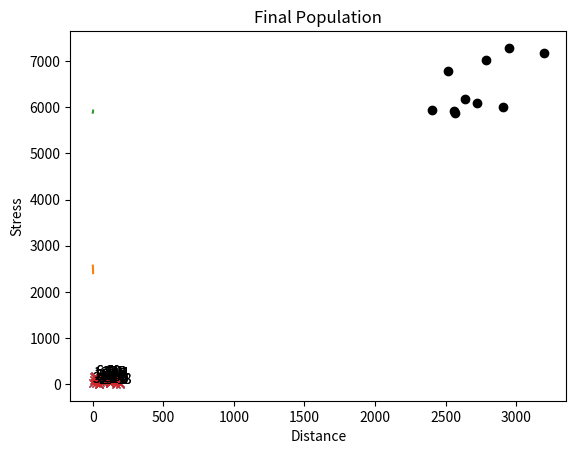

Write the Python code that produced this figure.
# -*- coding: utf-8 -*-
"""
Created for Netzwerke & Metaheuristiken (Sommersemester 2024)

Modified version of https://github.com/ezstoltz/genetic-algorithm/blob/master/genetic_algorithm_TSP.ipynb
(description https://towardsdatascience.com/evolution-of-a-salesman-a-complete-genetic-algorithm-tutorial-for-python-6fe5d2b3ca35)

Modified for multicriteria TSP
"""



import numpy as np, random, operator, pandas as pd, matplotlib.pyplot as plt

#Create necessary classes and functions
#Create class to handle "cities
class City:
    def __init__(self, nr, traffic, x, y):
        self.nr = nr
        #attribute used for stress calculation
        self.traffic = traffic
        #coordinates used for distance calculation
        self.x = x
        self.y = y
    
    #calculate distance to other city  
    def distance(self, city):
        xDis = abs(self.x - city.x)
        yDis = abs(self.y - city.y)
        distance = np.sqrt((xDis ** 2) + (yDis ** 2))
        return distance
    
    #calculate stress on way to other city
    def stress(self,city):
        stress = self.traffic*city.traffic
        if (self.nr > city.nr):
            if self.nr % city.nr == 0:
                stress = stress /2.5
        elif self.nr > 1 and city.nr % self.nr == 0:
            stress = stress /2.5
        return stress

    #provide information about city
    def __repr__(self):
        return "C"+str(self.nr)+"_"+"(" + str(self.x) + "," + str(self.y) + ")_(T:"+str(self.traffic) +")"

#Create a fitness function
class Fitness:
    def __init__(self, route):
        self.route = route
        self.distance = 0
        self.stress = 0
        self.fitnessDistanceBased = 0.0
        self.fitnessStressBased = 0.0
    
    #fitness calculation for objective: distance
    #1. distance calculation
    def routeDistance(self):
        if self.distance ==0:
            pathDistance = 0
            for i in range(0, len(self.route)):
                fromCity = self.route[i]
                toCity = None
                if i + 1 < len(self.route):
                    toCity = self.route[i + 1]
                else:
                    toCity = self.route[0]
                pathDistance += fromCity.distance(toCity)
            self.distance = pathDistance
        return self.distance
    
    #2. fitness = 1/distance
    def routeFitnessDistanceBased(self):
        if self.fitnessDistanceBased == 0:
            self.fitnessDistanceBased = 1 / float(self.routeDistance())
        return self.fitnessDistanceBased
    
    #fitness calculation for objective: stress
    #1. stress calculation
    def routeStress(self):
        if self.stress ==0:
            pathStress = 0
            for i in range(0, len(self.route)):
                fromCity = self.route[i]
                toCity = None
                if i + 1 < len(self.route):
                    toCity = self.route[i + 1]
                else:
                    toCity = self.route[0]
                pathStress += fromCity.stress(toCity)
            self.stress = pathStress
        return self.stress
    
    #2. fitness = 1/stress
    def routeFitnessStressBased(self):
        if self.fitnessStressBased == 0:
            self.fitnessStressBased = 1 / float(self.routeStress())
        return self.fitnessStressBased


#Create our initial population
#Route generator
def createRoute(cityList):
    route = random.sample(cityList, len(cityList))
    return route

#Create first "population" (list of routes)
def initialPopulation(popSize, cityList, specialInitialSolutions):
    population = []
    
    #TODO: Hinzufügen der speziellen Initiallösungen aus specialInitialSolutions
    

    numberInitialSolutions = len(specialInitialSolutions)
    print ("Number of special initial solutions:" + str(numberInitialSolutions))
    #for i in range(0, popSize):
    for i in range(numberInitialSolutions, popSize):
        population.append(createRoute(cityList))
    return population

#Create the genetic algorithm
#Rank individuals
# use 1 = DISTANCE BASED RANKING
# use 2 = STRESS BASED RANKING
# use 3 = PARETO FITNESS BASED RANKING
def rankRoutes(population, objectiveNrUsed):
    fitnessResults = {}
    if (objectiveNrUsed == 1):
        for i in range(0,len(population)):
            fitnessResults[i] = Fitness(population[i]).routeFitnessDistanceBased()
    elif (objectiveNrUsed == 2):
        for i in range(0,len(population)):
            fitnessResults[i] = Fitness(population[i]).routeFitnessStressBased()
    elif (objectiveNrUsed == 3):
        #TODO: passender Aufruf der bestehenden Fitnessberechnung 
        print("Here is something missing")
        
    #print("ranked sorted routes: ", sorted(fitnessResults.items(), key = operator.itemgetter(1), reverse = True))
    if (objectiveNrUsed == 1):
        print("before sorting ranked: ", fitnessResults)
    sorted_values = sorted(fitnessResults.items(), key = operator.itemgetter(1), reverse = True)
    if (objectiveNrUsed == 1):
        print("after sorting ranked: ", sorted_values)
    
    return sorted_values

#Provide Pareto-Based Fitness Calculation <<<<<<<<<<<<
# Dictionary bei dem für jedes Individuum die zugehörigen Werte gespeichert werden
# IndexNr:[distance,stress,[dominated solutions], [is dominated by solutions], R(i), F(i)]    
def rankRoutesBasedOnDominance(population):
    #store single fitness values per individuum
    fitnessValuesPerIndividuum = {}
    distance = 0
    stress = 0
    for i in range(0,len(population)):
        distance = Fitness(population[i]).routeDistance()
        stress = Fitness(population[i]).routeStress() 
        fitnessValuesPerIndividuum[i] = [distance, stress, [], [], 0, 0]
    #compute number of dominated solutions
    for i in range(0,len(population)):
       for j in range(0,len(population)):
           if (i != j):
              if (fitnessValuesPerIndividuum[i][0] < fitnessValuesPerIndividuum[j][0]
              and fitnessValuesPerIndividuum[i][1] < fitnessValuesPerIndividuum[j][1]):
                   fitnessValuesPerIndividuum[i][2].append(j) #add dominated solution
                   fitnessValuesPerIndividuum[j][3].append(i) #add dominating solution
    for i in range(0,len(population)):
        for domSol in fitnessValuesPerIndividuum[i][3]:
            fitnessValuesPerIndividuum[i][4] += len(fitnessValuesPerIndividuum[domSol][2])
    distanceValuesPerIndividuum = {}
    for i in range(0,len(population)):
        distanceValuesPerIndividuum[i] = []
        for j in range(0,len(population)):
           if (i != j):
               euclDistance = computeEuclideanDistance(fitnessValuesPerIndividuum[i][0],fitnessValuesPerIndividuum[j][0],
                                        fitnessValuesPerIndividuum[i][1], fitnessValuesPerIndividuum[j][1])
               distanceValuesPerIndividuum[i].append(euclDistance)
        distanceValuesPerIndividuum[i].sort()
    #determine k-nearest neighbour    
    k = int(np.floor((np.sqrt(len(population)))))
    if (k == 0):
        print("Something went wrong.")
        k = 1
    #index der Distanzberechnung, kter-Nachbar
    k -=1
    
    fitnessResults = {}
    for i in range(0,len(population)):
        #compute D(i)
        d_i = 1/ (distanceValuesPerIndividuum[i][k] + 2)
        fitnessValuesPerIndividuum[i][5] = fitnessValuesPerIndividuum[i][4] + d_i
        fitnessResults[i] = 1/fitnessValuesPerIndividuum[i][5] #damit größte Fitness = beste
    return fitnessResults 
  
def computeEuclideanDistance(distanceA, distanceB, stressA, stressB):
    return np.sqrt( (distanceA-distanceB)** 2 + (stressA-stressB)** 2)

#Create a selection function that will be used to make the list of parent routes
def selection(popRanked, eliteSize):
    selectionResults = []
    #TODO: Z.B. Turnierbasierte Selektion statt fitnessproportionaler Selektion
    # roulette wheel by calculating a relative fitness weight for each individual
    df = pd.DataFrame(np.array(popRanked), columns=["Index","Fitness"])
    df['cum_sum'] = df.Fitness.cumsum()
    df['cum_perc'] = 100*df.cum_sum/df.Fitness.sum()
    
    #We’ll also want to hold on to our best routes, so we introduce elitism
    for i in range(0, eliteSize):
        selectionResults.append(popRanked[i][0])
    #we compare a randomly drawn number to these weights to select our mating pool
    for i in range(0, len(popRanked) - eliteSize):
        pick = 100*random.random()
        for i in range(0, len(popRanked)):
            if pick <= df.iat[i,3]:
                selectionResults.append(popRanked[i][0])
                break
    return selectionResults
    
def selectionWithArchive(popRanked):
    selectionResults = []
    #TODO: Z.B. Turnierbasierte Selektion statt fitnessproportionaler Selektion
    # roulette wheel by calculating a relative fitness weight for each individual
    df = pd.DataFrame(np.array(popRanked), columns=["Index","Fitness"])
    df['cum_sum'] = df.Fitness.cumsum()
    df['cum_perc'] = 100*df.cum_sum/df.Fitness.sum()
    
    #We’ll also want to hold on to our best routes, so we introduce elitism
    #here wie hold all non-dominated solutions
    #TODO: ein festes Archiv vorsehen wie es im ursprünglichen SPEA2 vorgesehen ist 
    for i in range(0, len(popRanked)):
        if (popRanked[i][1] > 1):
            selectionResults.append(popRanked[i][0])
    currentArchiveSize = len(selectionResults)

    #we compare a randomly drawn number to these weights to select our mating pool
    for i in range(0, len(popRanked) - currentArchiveSize):
        pick = 100*random.random()
        for i in range(0, len(popRanked)):
            if pick <= df.iat[i,3]:
                selectionResults.append(popRanked[i][0])
                break
    return selectionResults

#Create mating pool
def matingPool(population, selectionResults):
    matingpool = []
    for i in range(0, len(selectionResults)):
        index = selectionResults[i]
        matingpool.append(population[index])
    return matingpool

# Create a crossover function for two parents to create one child
def breed(parent1, parent2):
    child = []
    childP1 = []
    childP2 = []
    
    geneA = int(random.random() * len(parent1))
    geneB = int(random.random() * len(parent1))
    
    startGene = min(geneA, geneB)
    endGene = max(geneA, geneB)

    #In ordered crossover, we randomly select a subset of the first parent string
    for i in range(startGene, endGene):
        childP1.append(parent1[i])

    #and then fill the remainder of the route with the genes from the second parent
    #in the order in which they appear, 
    #without duplicating any genes in the selected subset from the first parent      
    childP2 = [item for item in parent2 if item not in childP1]

    child = childP1 + childP2
    return child

#Create function to run crossover over full mating pool
def breedPopulation(matingpool, eliteSize):
    children = []
    length = len(matingpool) - eliteSize
    pool = random.sample(matingpool, len(matingpool))

    #we use elitism to retain the best routes from the current population.
    for i in range(0,eliteSize):
        children.append(matingpool[i])

    #we use the breed function to fill out the rest of the next generation.    
    for i in range(0, length):
        child = breed(pool[i], pool[len(matingpool)-i-1])
        children.append(child)
    return children

#Create function to mutate a single route
#we’ll use swap mutation.
#This means that, with specified low probability, 
#two cities will swap places in our route.
def mutate(individual, mutationRate):
    for swapped in range(len(individual)):
        if(random.random() < mutationRate):
            swapWith = int(random.random() * len(individual))
            
            city1 = individual[swapped]
            city2 = individual[swapWith]
            
            individual[swapped] = city2
            individual[swapWith] = city1
    return individual

#Create function to run mutation over entire population
def mutatePopulation(population, mutationRate, eliteSize):
    mutatedPop = []
    
    #mating pool is sorted in order of fitness
    #here elitism instead of fixed archive
    #TODO: ein festes Archiv vorsehen wie es im ursprünglichen SPEA2 vorgesehen ist 
    for ind in range(0, eliteSize):
        mutatedPop.append(population[ind])
    for ind in range(eliteSize, len(population)):
    #for ind in range(0, len(population)):
        mutatedInd = mutate(population[ind], mutationRate)
        mutatedPop.append(mutatedInd)
    return mutatedPop

def determineNonDominatedArchive(currentGen, popRanked):
    archive = []
    for i in range(0, len(popRanked)):
        if (popRanked[i][1] > 1):
            archive.append(currentGen[popRanked[i][0]])
    #-------Prüfung auf Gleichheit bei Bedarf auskommentieren 
    sameSolutions = []
    for i in range(0, len(archive)-1):
        for j in range(i+1, len(archive)):
            if isSameSolution(archive[i], archive[j]):
                sameSolutions.append(j)
    newArchive = []
    for i in range(0, len(archive)):
        if (not sameSolutions.__contains__(i)):
            newArchive.append(archive[i])
    return newArchive

def determineNonDominatedArchiveSize(popRanked):
    archiveSize = 0
    for i in range(0, len(popRanked)):
        if (popRanked[i][1] > 1):
            archiveSize += 1
    return archiveSize

def isSameSolution(individuumA, individuumB):
    length = len(individuumA)
    i = 0
    isSameSolution = True
    while i < length and isSameSolution:
        if (not (individuumA[i].nr == individuumB[i].nr)):
            isSameSolution = False
            break
        i+=1
    return isSameSolution
    

#Put all steps together to create the next generation
 
#First, we rank the routes in the current generation using rankRoutes.
#We then determine our potential parents by running the selection function,
#    which allows us to create the mating pool using the matingPool function.
#Finally, we then create our new generation using the breedPopulation function 
# and then applying mutation using the mutatePopulation function. 

def nextGeneration(currentGen, eliteSize, mutationRate, objectiveNrUsed, archiveUsed): 
   # rankRoutesBasedOnDominance(currentGen)
    #print("\n\n pop pre ranked",currentGen)
    popRanked = rankRoutes(currentGen,objectiveNrUsed)
    #print("\n\n pop ranked",popRanked)
    if (not archiveUsed):
        selectionResults = selection(popRanked, eliteSize)
        
        matingpool = matingPool(currentGen, selectionResults)
        #print("\n\n next selectionResults",matingpool)
        children = breedPopulation(matingpool, eliteSize)
        #print("\n\n next children",children)
        nextGeneration = mutatePopulation(children, mutationRate,0)
    else:
        #<<<<< use archiv
        #TODO: ein festes Archiv vorsehen wie es im ursprünglichen SPEA2 vorgesehen ist 
        selectionResults = selectionWithArchive(popRanked)
        matingpool = matingPool(currentGen, selectionResults)
        archiveSize = determineNonDominatedArchiveSize(popRanked)
        children = breedPopulation(matingpool, archiveSize)
        
        
        #eliteSize is used to maintain solutions that should be in an archive
        nextGeneration = mutatePopulation(children, mutationRate, eliteSize)
        
    #print("\n\n next generation",nextGeneration)
    return nextGeneration

#Final step: create the genetic algorithm
def plotPopulationAndObjectiveValues(population,title):
    distance = []
    stress = []
    for route in population:
        distance.append(Fitness(route).routeDistance())
        stress.append(Fitness(route).routeStress())
    plt.scatter(distance,stress,marker = "o",color="black")
    plt.ylabel('Stress')
    plt.xlabel('Distance')
    plt.title(title)
    plt.show()
        

def geneticAlgorithm(objectiveNrUsed, specialInitialSolutions, population, popSize, eliteSize, mutationRate, generations):
    #create initial population
    pop = initialPopulation(popSize, population, specialInitialSolutions)
    
    archiveUsed = False
    
    #provide statistics about best initial solution with regard to chosen objective
    if (objectiveNrUsed == 1 or objectiveNrUsed == 2):
        print("Initial objective: " + str(1 / rankRoutes(pop,objectiveNrUsed)[0][1]))
        bestRouteIndex = rankRoutes(pop,objectiveNrUsed)[0][0]
        bestRoute = pop[bestRouteIndex]
        print("Initial distance : " + str(Fitness(bestRoute).routeDistance()))
        print("Initial stress:    " + str(Fitness(bestRoute).routeStress()))
        plotRoute(bestRoute, "Best initial route")
    elif(objectiveNrUsed == 3):
        print("Initial highest fitness value: " + str(rankRoutes(pop,objectiveNrUsed)[0][1]))
        print("Initial best distance value: " + str(1/ rankRoutes(pop,1)[0][1]))
        print("Initial best stress value: " + str(1/ rankRoutes(pop,2)[0][1]))
        archiveUsed = True
    
    #plot intial population with regard to the two objectives
    plotPopulationAndObjectiveValues(pop, "Initial Population")
    
    #store infos to plot progress when finished
    progressDistance = []
    progressDistance.append(1 / rankRoutes(pop,1)[0][1])
    progressStress = []
    progressStress.append(1 / rankRoutes(pop,2)[0][1])
    
    
    #create new generations of populations
    for i in range(0, generations):
        print(i, end=", ")
        pop = nextGeneration(pop, eliteSize, mutationRate,objectiveNrUsed,archiveUsed)
        #store infos to plot progress when finished
        progressDistance.append(1 / rankRoutes(pop,1)[0][1])
        progressStress.append(1 / rankRoutes(pop,2)[0][1])
    print("Done!")
        
    #plot progress - distance
    plt.plot(progressDistance)
    plt.ylabel('Distance')
    plt.xlabel('Generation')
    plt.title('Progress of Distance Minimization')
    plt.show()
    #plot progress - stress
    plt.plot(progressStress)
    plt.ylabel('Stress')
    plt.xlabel('Generation')
    plt.title('Progress of Stress Minimization')
    plt.show()
    
    #provide statistics about best final solution with regard to chosen objective
    if (objectiveNrUsed == 1 or objectiveNrUsed == 2):
        print("Final objective: " + str(1 / rankRoutes(pop,objectiveNrUsed)[0][1])) 
        bestRouteIndex = rankRoutes(pop,objectiveNrUsed)[0][0]
        bestRoute = pop[bestRouteIndex]
        print("Final distance : " + str(Fitness(bestRoute).routeDistance()))
        print("Final stress:    " + str(Fitness(bestRoute).routeStress()))
        
        #Provide special initial solutions    <<<<<<<<<<<
        #print city Indizes for initial solution
        bestRouteIndices = []
        for city in bestRoute:
            bestRouteIndices.append(city.nr)
    
        print("---- ")
        print("City Numbers of Best Route")
        print(bestRouteIndices)
        print("---- ")
        plotRoute(bestRoute, "Best final route")
        
    elif(objectiveNrUsed == 3):
        print("Final highest fitness value: " + str(rankRoutes(pop,objectiveNrUsed)[0][1]))
        print("Final best distance value: " + str(1/ rankRoutes(pop,1)[0][1]))
        print("Final best stress value: " + str(1/ rankRoutes(pop,2)[0][1]))
        bestRouteIndex = rankRoutes(pop,objectiveNrUsed)[0][0]
        bestRoute = pop[bestRouteIndex]
        #TODO: ein festes Archiv vorsehen wie es im ursprünglichen SPEA2 vorgesehen ist
        # dann alle Lösungen ausgeben die im Archiv sind
        
        
    #plot final population with regard to the two objectives
    plotPopulationAndObjectiveValues(pop, "Final Population")
    

    
    return bestRoute

#Running the genetic algorithm
#Create list of cities
cityList = []

random.seed(44)
for i in range(1,26):
    cityList.append(City(nr= i, traffic=int(random.random()*40), x=int(random.random() * 200), y=int(random.random() * 200)))
    
print(cityList)


def plotRoute(cityList, title):
    x = []
    y = []
    for item in cityList:
        x.append(item.x)
        y.append(item.y)
        plt.annotate(item.nr,(item.x,item.y))
    x.append(cityList[0].x)
    y.append(cityList[0].y)
    plt.plot(x,y,marker = "x")
    plt.ylabel('Y-Coordinate')
    plt.xlabel('X-Coordinate')
    plt.title(title)
    plt.show()    

def getCityBasedOnNr(cityList,nr):
    if (nr <= 0 or nr > len(cityList)):
        print("Something is wrong!")
        return cityList[0]
    else:
        return cityList[nr-1]     
    
#Provide special initial solutions     <<<<<<<<<<<
cityNumbersRoute1 = [1, 2, 3, 4, 5, 6, 7, 8, 9, 10, 11, 12, 13, 14, 15, 16, 17, 18, 19, 20, 21, 22, 23, 24, 25]


route1 = []
for nr in cityNumbersRoute1:
    route1.append(getCityBasedOnNr(cityList,nr))
    

initialSolutionsList = []
#TODO: Spezielle Intiallösungen der initialSolutionsList übergeben
    
#Run the genetic algorithm
#modify parameters popSize, eliteSize, mutationRate, generations to search for the best solution
#modify objectiveNrUsed to use different objectives:
# 1= Minimize distance, 2 = Minimize stress, 3 = MinimizeBoth
#bestRoute = geneticAlgorithm(objectiveNrUsed=1, specialInitialSolutions = initialSolutionsList, population=cityList,
 #                            popSize=100, eliteSize=20, mutationRate=0.01, generations=500)

bestRoute = geneticAlgorithm(objectiveNrUsed=1, specialInitialSolutions = initialSolutionsList, population=cityList,
                             popSize=5, eliteSize=2, mutationRate=0.01, generations=2)

#bestRoute = geneticAlgorithm(objectiveNrUsed=1, specialInitialSolutions = initialSolutionsList, population=cityList,
#                             popSize=200, eliteSize=20, mutationRate=0.01, generations=500)

#print(bestRoute)

#plotRoute(bestRoute, "Best final route")